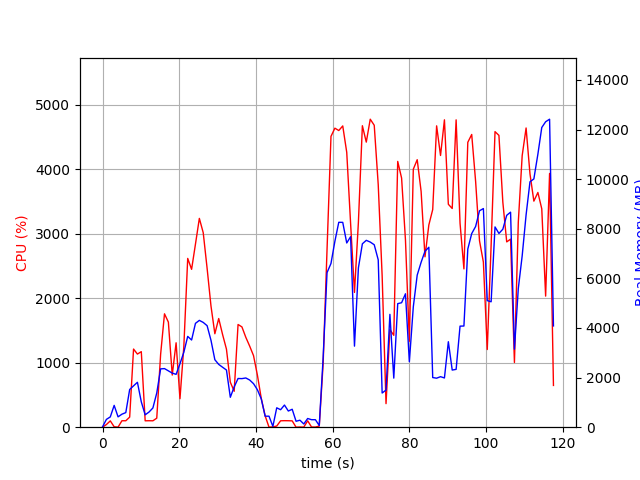

The table this chart was drawn from, first rows:
elapsed_time, nproc, cpu, mem_real, mem_virtual
5.698204040527344e-05, 1, 0.0, 13.96, 3194
1.009, 2, 41.6, 315.5, 886.8
2.02, 2, 98.1, 415, 974.8
3.029, 5, 6.9, 880, 3352
4.043, 2, 1.0, 417.3, 1767
5.053, 2, 100.0, 524.5, 1867
6.063, 2, 99.9, 589.2, 1953
7.074, 5, 156.4, 1520, 4512
8.084, 7, 1211, 1667, 5857
9.093, 5, 1133, 1811, 4646
10.1, 3, 1171, 1022, 3114
11.11, 2, 99.2, 498.9, 1894
12.12, 2, 100.3, 612, 2020
13.13, 2, 99.2, 775.6, 2240
14.14, 3, 139.9, 1380, 3407
15.14, 4, 1130, 2352, 4839
16.15, 4, 1757, 2363, 4944
17.16, 4, 1629, 2272, 5173
18.17, 4, 807.8, 2181, 5337
19.18, 4, 1308, 2131, 5687
20.19, 5, 441.4, 2558, 6856
21.19, 5, 1251, 3023, 7521
22.2, 5, 2616, 3661, 7711
23.22, 5, 2446, 3516, 8019
24.23, 5, 2838, 4187, 8325
25.24, 5, 3236, 4307, 8513
26.25, 5, 3014, 4225, 8627
27.26, 5, 2462, 4093, 8952
28.27, 4, 1878, 3504, 8213
29.28, 3, 1448, 2721, 6493
30.29, 3, 1684, 2532, 6241
31.3, 3, 1436, 2418, 6333
32.31, 3, 1210, 2306, 6395
33.31, 2, 697.5, 1206, 3679
34.32, 2, 556.7, 1624, 3875
35.33, 2, 1592, 1964, 3985
36.34, 2, 1554, 1959, 4005
37.35, 2, 1393, 1985, 4021
38.36, 2, 1257, 1903, 4021
39.37, 2, 1109, 1755, 4041
40.38, 2, 806.1, 1510, 4081
41.38, 2, 446.2, 1139, 4121
42.39, 2, 176.6, 443.4, 4191
43.4, 2, 1.0, 444.3, 1681
44.41, 2, 5.0, 33.51, 71.8
45.42, 6, 17.9, 781.8, 2970
46.42, 4, 99.2, 704.9, 2408
47.43, 6, 101.1, 892.7, 3306
48.44, 3, 100.2, 652.2, 2015
49.45, 3, 98.2, 723.4, 2127
50.45, 3, 0.0, 239.3, 1455
51.46, 3, 3.0, 282, 1493
52.47, 4, 1.0, 130.1, 1351
53.48, 3, 99.2, 350.7, 1585
54.49, 4, 3.0, 302.6, 1799
55.5, 3, 2.0, 302, 1529
56.5, 1, 17.9, 67.38, 1422
57.51, 1, 984.2, 2804, 10189
58.53, 1, 2756, 6234, 14296
59.56, 1, 4507, 6601, 14296
... 57 more rows
